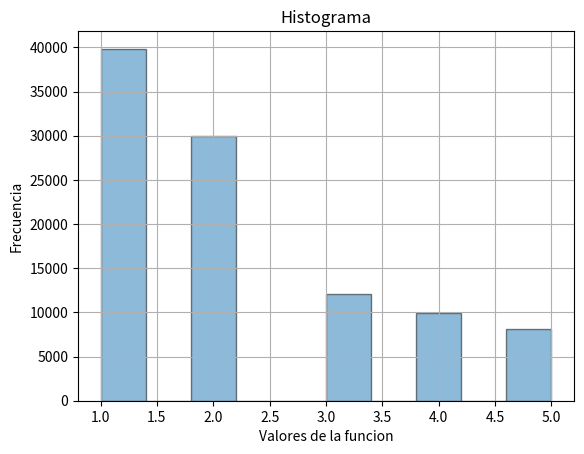

This figure's Python source:
#/usr/bin/env/ python
# -*- coding: utf-8 -*-
import math 
import numpy as np
import matplotlib.pyplot as plt

## datos y GCL del ejercicio 1
modulo = 2**32
multiplicador = 1013904223
incremento = 1664525
semilla = int(92702 * 0.15 + 93584 * 0.25 + 98757 * 0.26)
secuencia = [ semilla ]

def GCL( valor ): 
	return ( multiplicador * valor + incremento ) % modulo 

## genero 100000 valores
for i in range(1,100000):
	secuencia.append( GCL( secuencia[ i-1 ] ) )

## divido por su modulo para tener valores (0,1)
for i in range(1,100000):
	secuencia[i] = secuencia[i]/modulo

valoresFuncion = []
#La función inversa de la Función de distribución Empírica es: 
for nro in secuencia:
    if (nro >= 0 and nro < 0.4):
        valoresFuncion.append(1)
    elif (nro >= 0.4 and nro < 0.7):
        valoresFuncion.append(2)
    elif (nro >= 0.7 and nro < 0.82):
        valoresFuncion.append(3)
    elif (nro >= 0.82 and nro < 0.92):
        valoresFuncion.append(4)	
    else:
        valoresFuncion.append(5)

#histograma
plt.title('Histograma')
plt.xlabel('Valores de la funcion')
plt.ylabel('Frecuencia')
plt.hist(valoresFuncion, bins = 10, alpha=0.5, ec='black')
plt.grid(True)
plt.show()

